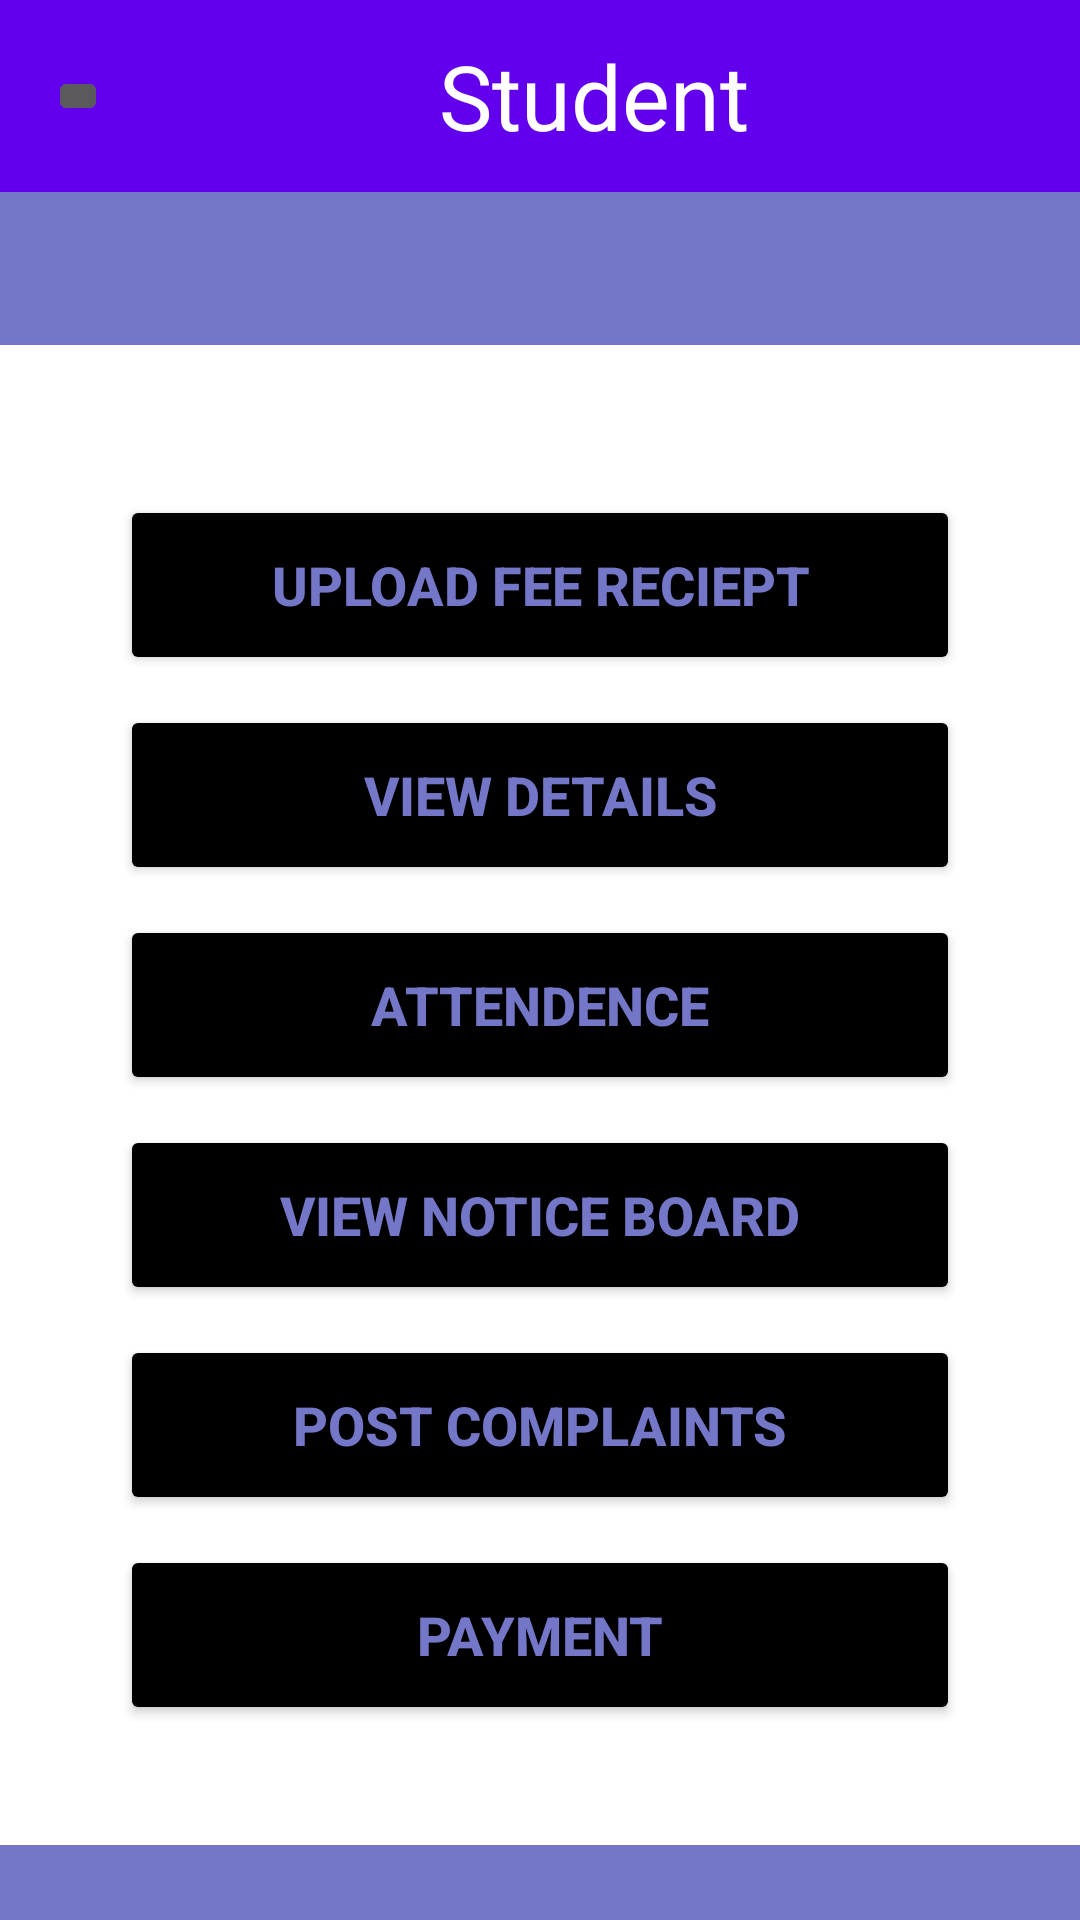

This screen was rendered from an Android layout file. Write that file and the resources it references.
<!-- AndroidManifest.xml: application theme Theme.Hostell_pluS -->
<!-- res/layout/activity_student_screen.xml -->
<?xml version="1.0" encoding="utf-8"?>
<FrameLayout xmlns:android="http://schemas.android.com/apk/res/android"
    xmlns:app="http://schemas.android.com/apk/res-auto"
    xmlns:tools="http://schemas.android.com/tools"
    android:layout_width="match_parent"
    android:layout_height="match_parent"
    android:background="@color/Lavender">

    <androidx.appcompat.widget.Toolbar
        xmlns:android="http://schemas.android.com/apk/res/android"
        android:layout_width="match_parent"
        android:layout_height="?attr/actionBarSize"
        android:background="@color/purple_500"
        android:id="@+id/myToolBar"
        android:theme="@style/ThemeOverlay.AppCompat.Dark"
        tools:ignore="MissingConstraints">




        <ImageButton
            android:layout_width="wrap_content"
            android:layout_height="wrap_content"
            android:src="@drawable/baseline_menu_24"
            android:layout_alignParentEnd="true"
            android:id="@+id/right_icon"
            android:padding="10dp"
            />

        <TextView
            android:id="@+id/textView"
            android:layout_width="match_parent"
            android:layout_height="wrap_content"
            android:text="Student"
            android:textSize="30dp"
            android:textColor="@color/white"
            android:textAlignment="center"
            app:layout_constraintBottom_toBottomOf="parent"
            app:layout_constraintEnd_toEndOf="parent"
            app:layout_constraintStart_toStartOf="parent"
            app:layout_constraintTop_toTopOf="parent" />
    </androidx.appcompat.widget.Toolbar>

    <LinearLayout
        android:layout_width="match_parent"
        android:layout_height="wrap_content"
        android:layout_below="@id/myToolBar"
        android:layout_gravity="center_horizontal"
        android:layout_marginTop="115dp"
        android:background="@color/white"
        android:orientation="vertical"
        android:padding="40dp">

        <Button
            android:id="@+id/UploadButton"
            android:layout_width="match_parent"
            android:layout_height="60dp"
            android:layout_marginTop="10dp"
            android:backgroundTint="@color/black"
            android:text="Upload fee Reciept"
            android:textColor="@color/Lavender"
            android:textSize="18sp"
            android:textStyle="bold" />



        <Button
            android:id="@+id/viewdetailsButton"
            android:layout_width="match_parent"
            android:layout_height="60dp"
            android:layout_marginTop="10dp"
            android:backgroundTint="@color/black"
            android:text="View details"
            android:textColor="@color/Lavender"
            android:textSize="18sp"
            android:textStyle="bold" />

        <Button
            android:id="@+id/attendButton"
            android:layout_width="match_parent"
            android:layout_height="60dp"
            android:layout_marginTop="10dp"
            android:backgroundTint="@color/black"
            android:text="Attendence"
            android:textColor="@color/Lavender"
            android:textSize="18sp"
            android:textStyle="bold" />

        <Button
            android:id="@+id/viewnoticeboard"
            android:layout_width="match_parent"
            android:layout_height="60dp"
            android:layout_marginTop="10dp"
            android:backgroundTint="@color/black"
            android:text="View Notice Board"
            android:textColor="@color/Lavender"
            android:textSize="18sp"
            android:textStyle="bold" />

        <Button
            android:id="@+id/postcomplaintsButton"
            android:layout_width="match_parent"
            android:layout_height="60dp"
            android:layout_marginTop="10dp"
            android:backgroundTint="@color/black"
            android:text="Post Complaints"
            android:textColor="@color/Lavender"
            android:textSize="18sp"
            android:textStyle="bold" />

        <Button
            android:id="@+id/payment"
            android:layout_width="match_parent"
            android:layout_height="60dp"
            android:layout_marginTop="10dp"
            android:backgroundTint="@color/black"
            android:text="Payment"
            android:textColor="@color/Lavender"
            android:textSize="18sp"
            android:textStyle="bold" />


    </LinearLayout>

</FrameLayout>
<!-- resources referenced by this layout -->
<resources>
  <color name="Lavender">#7477C7</color>
  <color name="black">#000000</color>
  <color name="purple_500">#6200EE</color>
  <color name="white">#FFFFFF</color>
  <style name="Theme.Hostell_pluS" parent="Base.Theme.Hostell_pluS" />
  <style name="Base.Theme.Hostell_pluS" parent="Theme.Material3.DayNight.NoActionBar">
          
          
      </style>
</resources>
